Run: headless pygame with SDL's dummy video driver; simulated clock (each Clock.tick advances the game by its frame time, no real sleeping); random seed 0; keys injected as events and as key.get_pressed() state; no mouse input.
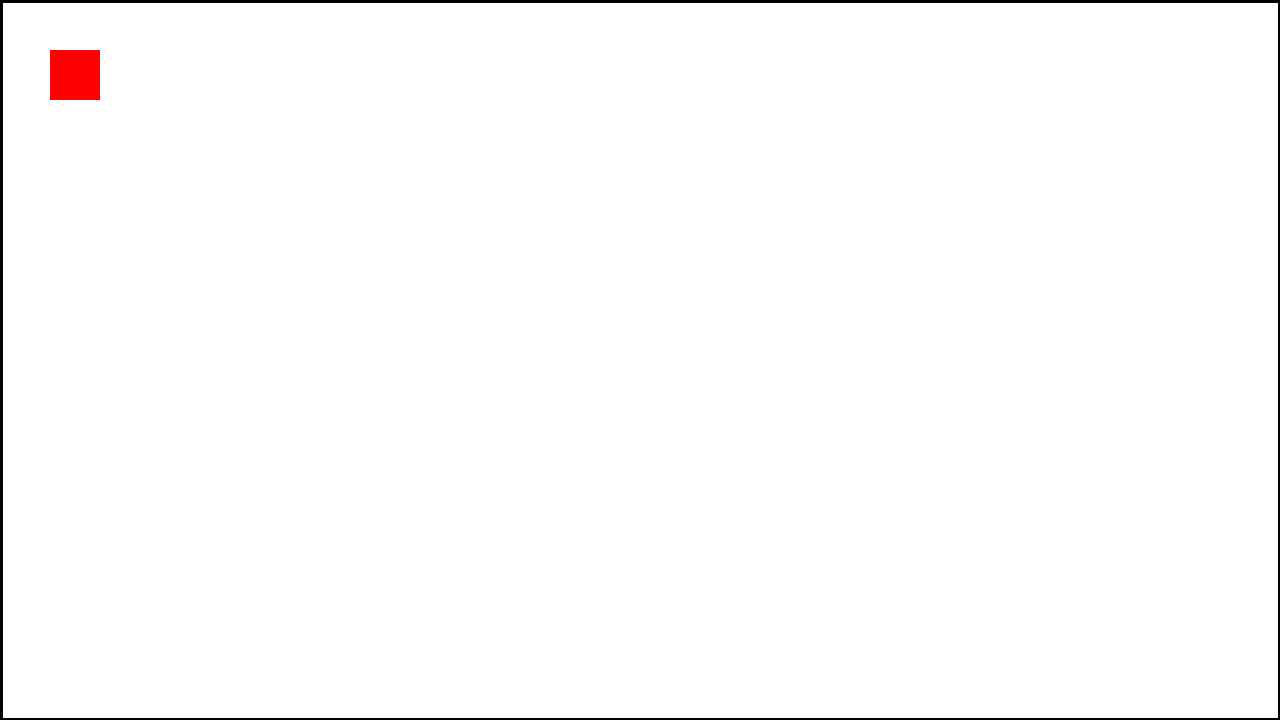
Frame 1 of 4 · flips 1–60 · no input
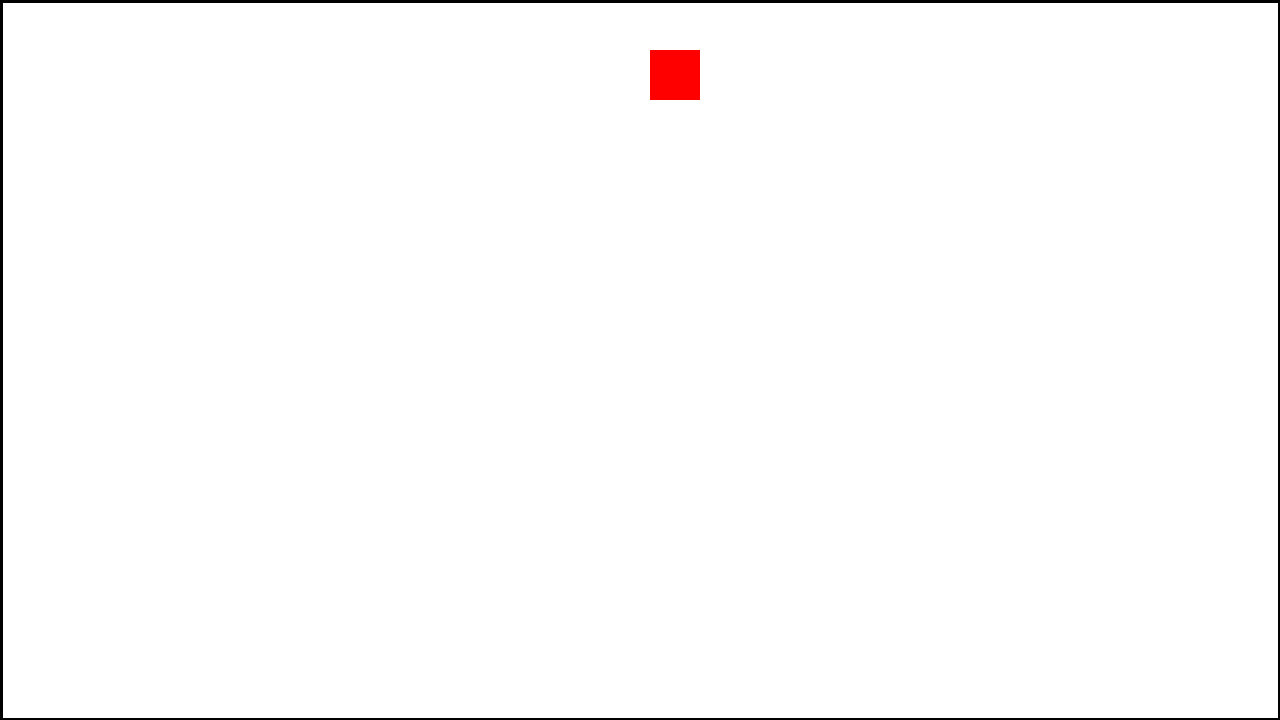
Frame 2 of 4 · flips 61–180 · tapped SPACE, RETURN · held RIGHT (→), D
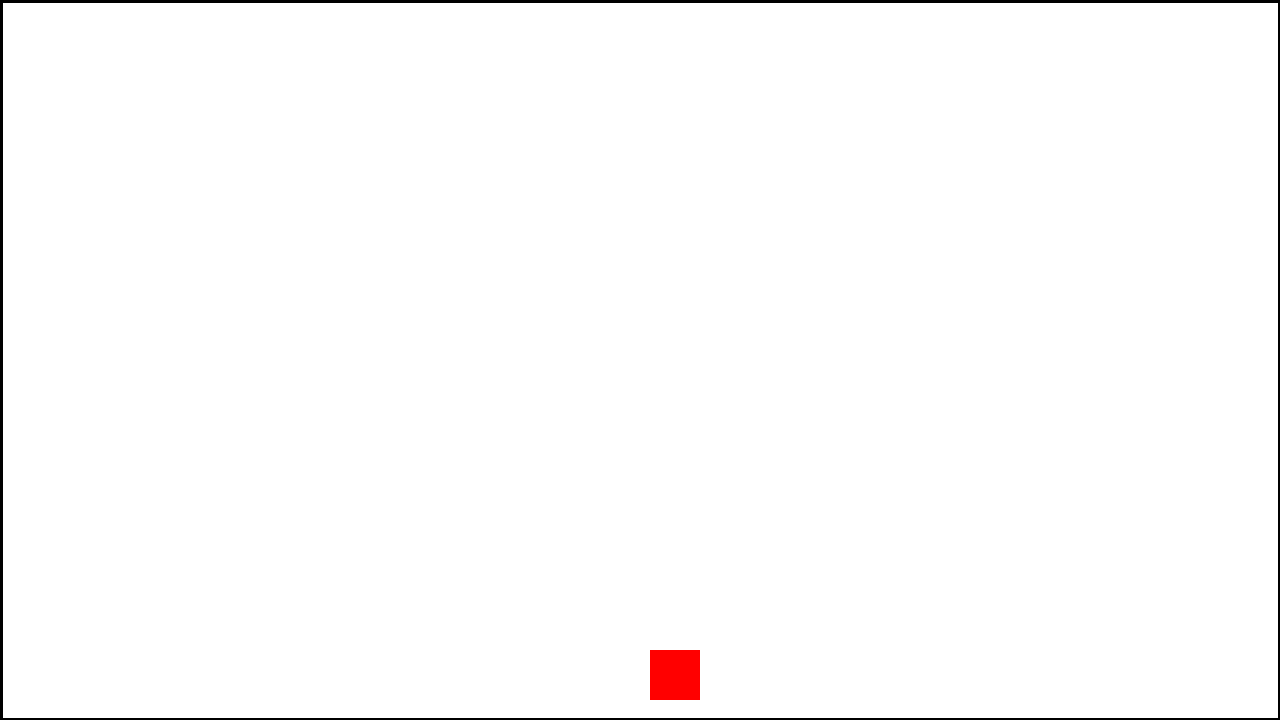
Frame 3 of 4 · flips 181–300 · held DOWN (↓), S
Frame 4 of 4 · flips 301–420 · held LEFT (←), A, UP (↑), W · screen same as frame 1, image omitted

The pygame program that drew these frames:

import pygame

pygame.init()

screen = pygame.display.set_mode((1280,720))

clock = pygame.time.Clock()

def draw_walls(screen):
    color = (0, 0, 0)
    thickness = 5

    # Draw lines around the screen edges
    pygame.draw.line(screen, color, (0, 0), (1280, 0), thickness)
    pygame.draw.line(screen, color, (0, 0), (0, 720), thickness)
    pygame.draw.line(screen, color, (0, 720), (1280, 720), thickness)
    pygame.draw.line(screen, color, (1280, 0), (1280, 720), thickness)

class Tank:
    def __init__(self, x, y, size):
        self.rect = pygame.Rect(x, y, size, size)
        self.speed = 5

    def draw(self, screen):
        pygame.draw.rect(screen, (255, 0, 0), self.rect)

    def update(self):
        keys = pygame.key.get_pressed()
        if keys[pygame.K_LEFT]:
            self.rect.x -= self.speed
        if keys[pygame.K_RIGHT]:
            self.rect.x += self.speed
        if keys[pygame.K_UP]:
            self.rect.y -= self.speed
        if keys[pygame.K_DOWN]:
            self.rect.y += self.speed

tank = Tank(50, 50, 50)

while True:
    # Process player inputs.
    for event in pygame.event.get():
        if event.type == pygame.QUIT:
            pygame.quit()
            raise SystemExit

    # Do logical updates here.
    tank.update()

    screen.fill("white")

    # Render the graphics here.
    tank.draw(screen)
    draw_walls(screen)
    
    pygame.display.flip()  # Refresh on-screen display
    clock.tick(60)         # wait until next frame (at 60 FPS)
